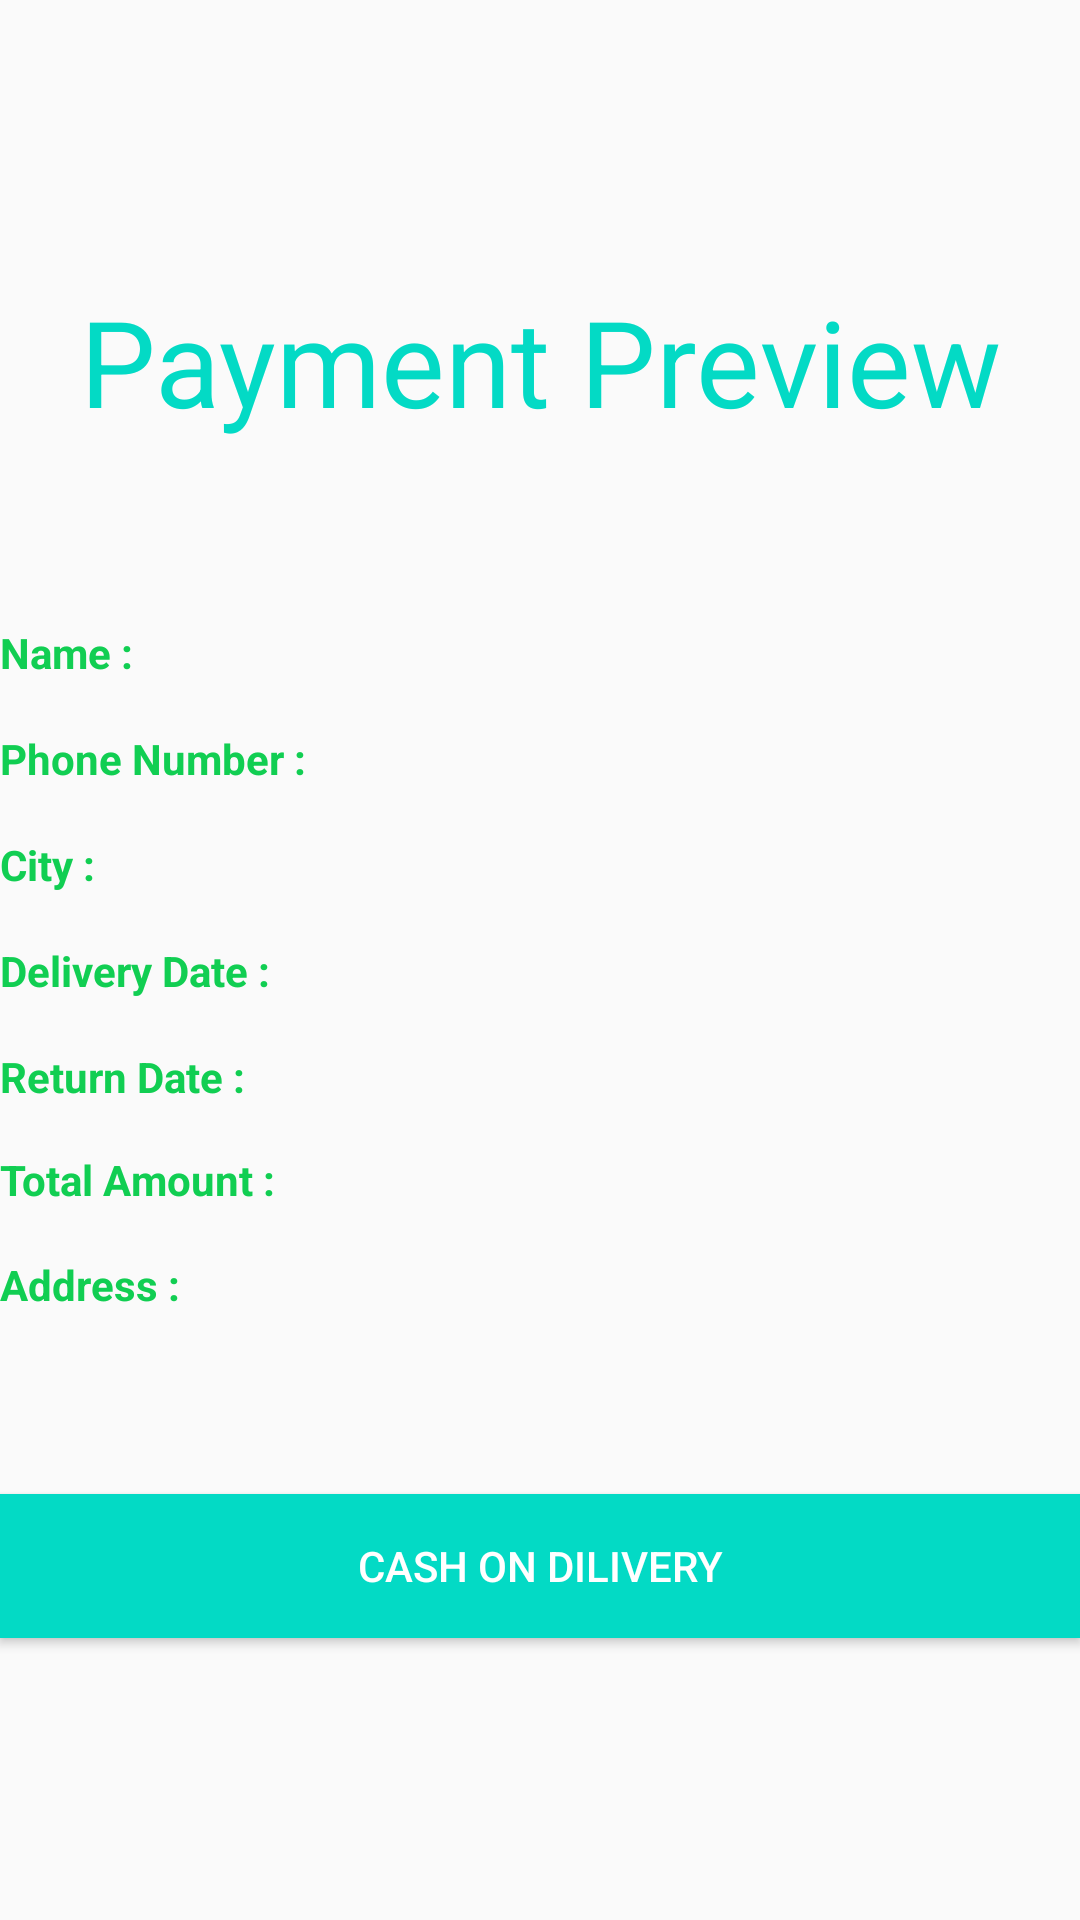

Layout XML and referenced resources for this Android screen:
<!-- AndroidManifest.xml: application theme AppTheme -->
<!-- res/layout/activity_preview_paiment.xml -->
<?xml version="1.0" encoding="utf-8"?>
<LinearLayout xmlns:android="http://schemas.android.com/apk/res/android"
    xmlns:app="http://schemas.android.com/apk/res-auto"
    xmlns:tools="http://schemas.android.com/tools"
    android:layout_width="match_parent"
    android:layout_height="match_parent"
    android:orientation="vertical"
    android:gravity="center_vertical"
    android:layout_margin="15dp"
    tools:context=".PreviewPaymentActivity">
    <TextView
        android:layout_width="match_parent"
        android:layout_height="wrap_content"
        android:text="Payment Preview"
        android:gravity="center_horizontal"
        android:textSize="40sp"
        android:layout_marginBottom="60dp"
        android:textColor="@color/colorAccent"
        />
    <LinearLayout
        android:layout_width="wrap_content"
        android:layout_height="wrap_content"
        android:orientation="horizontal">
        <TextView
            android:layout_width="wrap_content"
            android:layout_height="wrap_content"
            android:text="Name :"
            android:textStyle="bold"
            android:textColor="#11CE52"/>

        <TextView
            android:id="@+id/txt1name"
            android:textColor="#000"
            android:textAlignment="center"
            android:layout_width="wrap_content"
            android:layout_height="wrap_content"
            tools:text="name"
            android:textSize="15dp"
            android:textStyle="bold"
            android:layout_marginLeft="125dp"/>
    </LinearLayout>
    <LinearLayout
        android:layout_width="wrap_content"
        android:layout_height="wrap_content"
        android:layout_marginTop="15dp"
        android:orientation="horizontal">
        <TextView
            android:layout_width="wrap_content"
            android:layout_height="wrap_content"
            android:text="Phone Number :"
            android:textStyle="bold"
            android:textColor="#11CE52"/>

        <TextView
            android:id="@+id/txt2phone"
            android:textAlignment="center"
            android:textColor="#000"
            android:layout_width="wrap_content"
            android:layout_height="wrap_content"
            tools:text="Phone"
            android:textSize="15dp"
            android:layout_marginLeft="68dp"/>
    </LinearLayout>


    <LinearLayout
        android:layout_width="wrap_content"
        android:layout_height="wrap_content"
        android:layout_marginTop="15dp"
        android:orientation="horizontal">
        <TextView
            android:layout_width="wrap_content"
            android:layout_height="wrap_content"
            android:text="City :"
            android:textStyle="bold"
            android:textColor="#11CE52"/>
        <TextView
            android:id="@+id/txt4city"
            android:layout_width="wrap_content"
            android:textAlignment="center"
            android:textColor="#000"
            android:layout_height="wrap_content"
            tools:text="city"
            android:textSize="15dp"
            android:layout_marginLeft="138dp"/>

    </LinearLayout>

    <LinearLayout
        android:layout_width="wrap_content"
        android:layout_height="wrap_content"
        android:layout_marginTop="15dp"
        android:orientation="horizontal">
        <TextView
            android:layout_width="wrap_content"
            android:layout_height="wrap_content"
            android:text="Delivery Date :"
            android:textStyle="bold"
            android:textColor="#11CE52"/>

        <TextView
            android:id="@+id/txt5dilivery"
            android:layout_width="wrap_content"
            android:textAlignment="center"
            android:textColor="#000"
            android:layout_height="wrap_content"
            tools:text="delivery"
            android:textSize="15dp"
            android:layout_marginLeft="80dp"/>

    </LinearLayout>

    <LinearLayout
        android:layout_width="wrap_content"
        android:layout_height="wrap_content"
        android:layout_marginTop="15dp"
        android:orientation="horizontal">
        <TextView
            android:layout_width="wrap_content"
            android:layout_height="wrap_content"
            android:text="Return Date :"
            android:textStyle="bold"
            android:textColor="#11CE52"/>

        <TextView
            android:id="@+id/txt6pickUp"
            android:layout_width="wrap_content"
            android:textAlignment="center"
            android:layout_height="wrap_content"
            android:textColor="#000"
            tools:text="return date"
            android:textSize="15dp"
            android:layout_marginLeft="89dp"/>
    </LinearLayout>

    <LinearLayout
        android:layout_width="wrap_content"
        android:layout_height="wrap_content"
        android:layout_marginTop="15dp"
        android:orientation="horizontal">
    <TextView
        android:layout_width="wrap_content"
        android:layout_height="wrap_content"
        android:text="Total Amount :"
        android:textColor="#11CE52"
        android:textStyle="bold"/>
        <TextView
            android:id="@+id/txt7amount"
            android:layout_width="wrap_content"
            android:layout_height="wrap_content"
            android:textAlignment="center"
            tools:text="amount"
            android:textColor="#000"
            android:layout_marginLeft="85dp"
            />

    </LinearLayout>

    <LinearLayout
        android:layout_width="wrap_content"
        android:layout_height="wrap_content"
        android:layout_marginTop="15dp"
        android:orientation="horizontal">
        <TextView
            android:layout_width="wrap_content"
            android:layout_height="wrap_content"
            android:text="Address :"
            android:textStyle="bold"
            android:textColor="#11CE52"/>
        <TextView
            android:id="@+id/txt3add"
            android:layout_width="wrap_content"
            android:layout_height="wrap_content"
            tools:text="Address"
            android:textColor="#000"
            android:textSize="15dp"
            android:textAlignment="center"
            android:layout_marginLeft="100dp"/>


    </LinearLayout>
    <Button
        android:layout_marginTop="60dp"
        android:layout_width="match_parent"
        android:layout_height="wrap_content"
        android:text="Cash On Dilivery"
        android:background="@color/colorAccent"
        android:textColor="@android:color/white"
        android:onClick="cashOnDilivery"
        />

</LinearLayout>
<!-- resources referenced by this layout -->
<resources>
  <style name="AppTheme" parent="Theme.AppCompat.Light.NoActionBar">
  
          
          <item name="colorPrimary">#E4CDDC39</item>
  
          <item name="colorPrimaryDark">#E4CDDC39</item>
          <item name="colorAccent">#4CAF50</item>
      </style>
  <style name="Theme.AppCompat.Light.NoActionBar">
          <item name="windowActionBar">false</item>
          <item name="windowNoTitle">true</item>
  
      </style>
  <!-- not gathered from this repository: default colours our renderer supplied (Android Studio template values) -->
  <color name="colorAccent">#FF03DAC5</color>
</resources>
